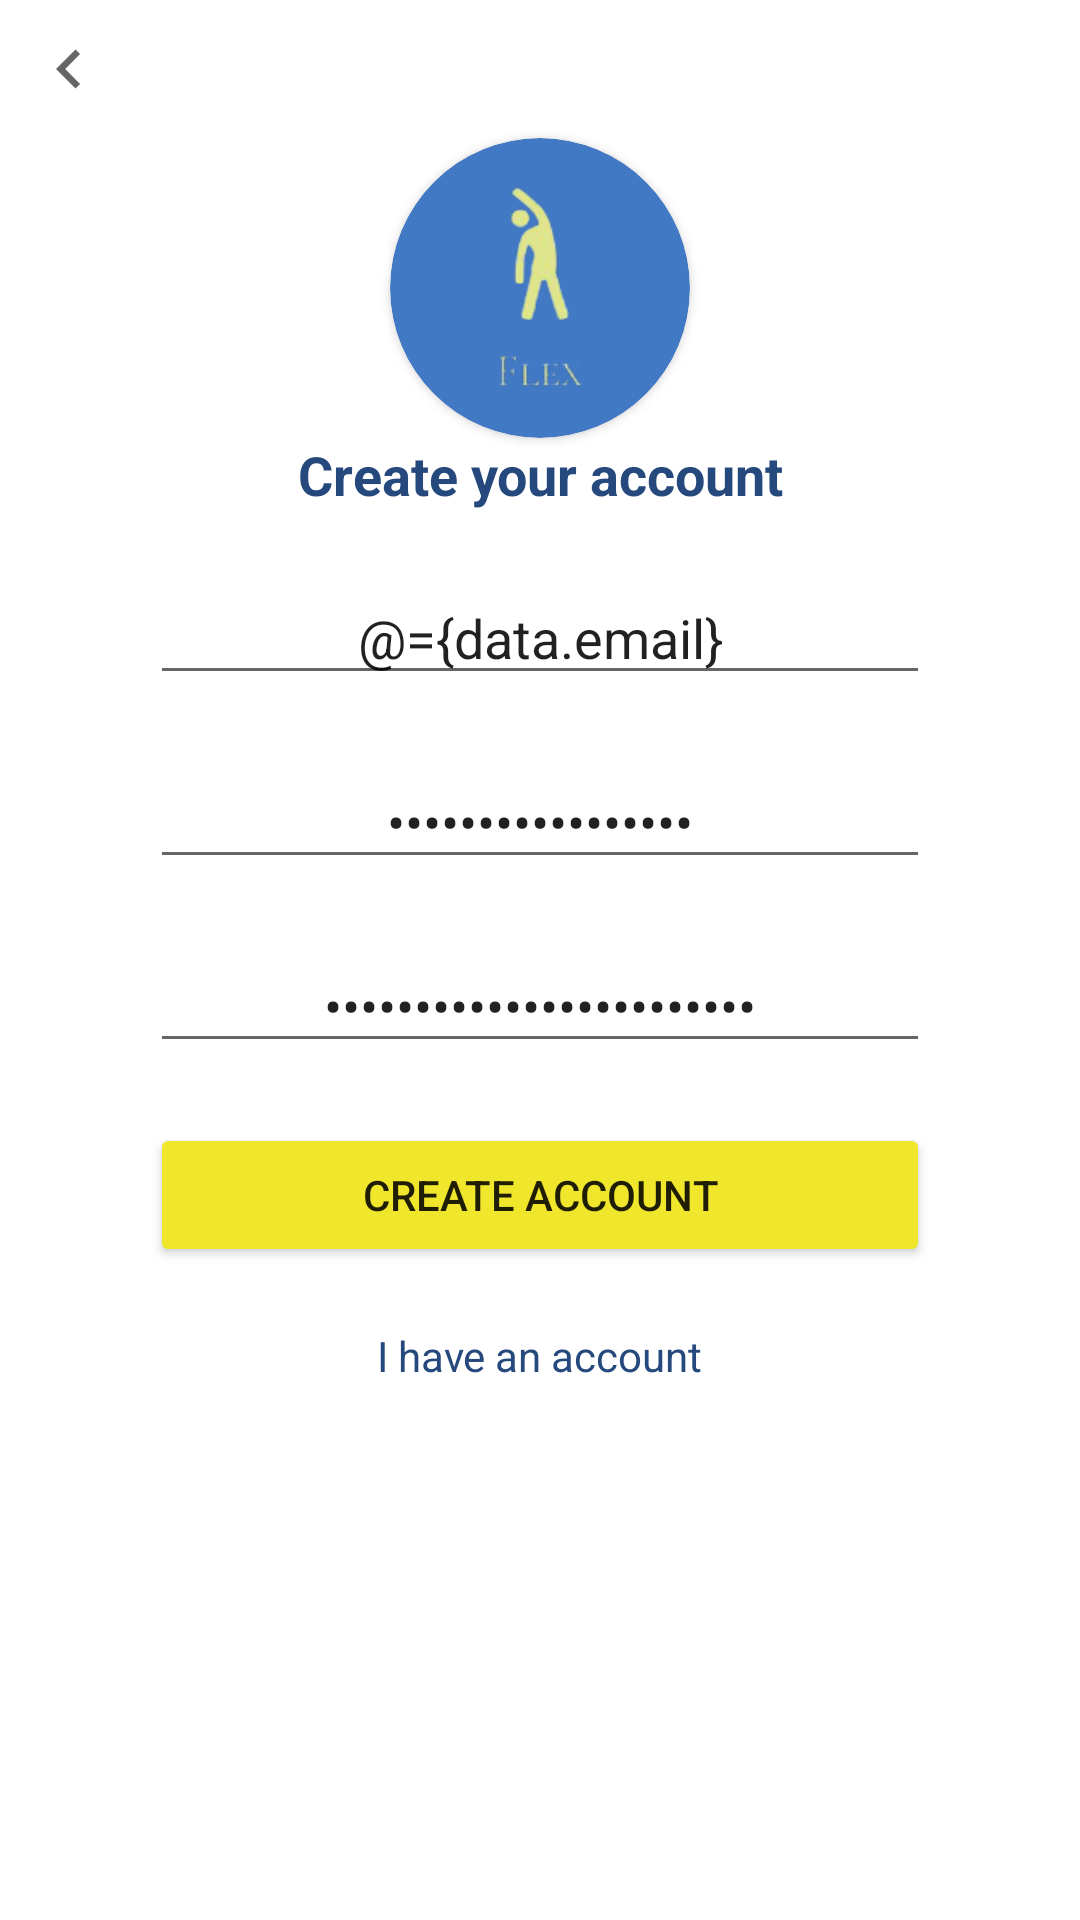

The Android layout XML behind this screen, and the referenced resources:
<!-- AndroidManifest.xml: application theme AppTheme -->
<!-- res/layout/fragment_register.xml -->
<?xml version="1.0" encoding="utf-8"?>
<layout xmlns:android="http://schemas.android.com/apk/res/android"
    xmlns:app="http://schemas.android.com/apk/res-auto">

    <data>

        <variable
            name="data"
            type="com.flexapp.flex.viewmodels.RegisterViewModel" />

        <variable
            name="parent"
            type="com.flexapp.flex.interfaces.IRegisterFragment" />

    </data>

    <LinearLayout
        android:gravity="center_horizontal"
        android:orientation="vertical"
        android:background="@color/colorBase"
        android:layout_width="match_parent"
        android:layout_height="match_parent">

        <LinearLayout
            android:orientation="horizontal"
            android:layout_width="match_parent"
            android:layout_height="wrap_content">

            <ImageView
                android:id="@+id/image_view_back"
                android:padding="10dp"
                android:layout_width="wrap_content"
                android:layout_height="wrap_content"
                android:onClick="@{() -> parent.onLoginClick()}"
                android:src="@drawable/ic_baseline_keyboard_arrow_left_26" />
        </LinearLayout>

        <androidx.cardview.widget.CardView
            android:layout_width="wrap_content"
            android:layout_height="wrap_content"
            android:backgroundTint="@color/colorPrimary"
            app:cardCornerRadius="50dp">

            <ImageView
                android:layout_width="100dp"
                android:layout_height="100dp"
                android:src="@drawable/logo_flex_1" />
        </androidx.cardview.widget.CardView>

        <TextView
            android:textSize="18sp"
            android:textStyle="bold"
            android:textColor="@color/colorPrimaryDark"
            android:gravity="center_horizontal"
            android:layout_width="match_parent"
            android:layout_height="wrap_content"
            android:text="Create your account" />

        <EditText
            android:id="@+id/edit_text_email"
            android:layout_width="match_parent"
            android:layout_height="wrap_content"
            android:layout_marginLeft="50dp"
            android:layout_marginTop="20dp"
            android:layout_marginRight="50dp"
            android:hint="Email"
            android:text="@={data.email}"
            android:inputType="textEmailAddress"
            android:textAlignment="center" />

        <EditText
            android:id="@+id/edit_text_password"
            android:layout_width="match_parent"
            android:layout_height="wrap_content"
            android:layout_marginLeft="50dp"
            android:layout_marginTop="20dp"
            android:layout_marginRight="50dp"
            android:hint="Password"
            android:inputType="textPassword"
            android:text="@={data.password}"
            android:textAlignment="center" />

        <EditText
            android:id="@+id/edit_text_confirm_password"
            android:layout_width="match_parent"
            android:layout_height="wrap_content"
            android:layout_marginLeft="50dp"
            android:layout_marginTop="20dp"
            android:layout_marginRight="50dp"
            android:hint="Confirm password"
            android:inputType="textPassword"
            android:text="@={data.confirmPassword}"
            android:textAlignment="center" />

        <Button
            android:id="@+id/button_create_account"
            android:layout_width="match_parent"
            android:layout_height="wrap_content"
            android:layout_marginLeft="50dp"
            android:layout_marginTop="20dp"
            android:layout_marginRight="50dp"
            android:text="Create Account"
            android:textAlignment="center"
            android:onClick="@{() -> parent.onCreateAccountClick()}"
            android:backgroundTint="@color/colorAccent" />

        <TextView
            android:textColor="@color/colorPrimaryDark"
            android:id="@+id/text_view_login"
            android:layout_width="wrap_content"
            android:layout_height="wrap_content"
            android:layout_marginTop="20dp"
            android:onClick="@{() -> parent.onLoginClick()}"
            android:text="I have an account" />
    </LinearLayout>
</layout>
<!-- resources referenced by this layout -->
<resources>
  <color name="colorAccent">#f0e62b</color>
  <color name="colorBase">#ffffff</color>
  <color name="colorPrimary">#4279c5</color>
  <color name="colorPrimaryDark">#25497c</color>
  <!-- drawable ic_baseline_keyboard_arrow_left_26 (drawable-v24) -->
  <?xml version="1.0" encoding="utf-8"?>
  <vector xmlns:android="http://schemas.android.com/apk/res/android" xmlns:app="http://schemas.android.com/apk/res-auto" xmlns:aapt="http://schemas.android.com/aapt" android:tint="?attr/colorControlNormal" android:height="26dp" android:width="26dp" android:viewportWidth="24" android:viewportHeight="24">
      <path android:fillColor="@android:color/white" android:pathData="M15.41,16.59L10.83,12l4.58,-4.59L14,6l-6,6 6,6 1.41,-1.41z"/>
  </vector>
  <!-- drawable logo_flex_1: png bitmap (drawable-v24, 10754 bytes) -->
  <style name="AppTheme" parent="Theme.AppCompat.Light.NoActionBar">
          
          <item name="android:datePickerMode">spinner</item>
          <item name="colorPrimary">@color/colorPrimary</item>
          <item name="colorPrimaryDark">@color/colorPrimaryDark</item>
          <item name="colorAccent">@color/colorAccent</item>
      </style>
</resources>
